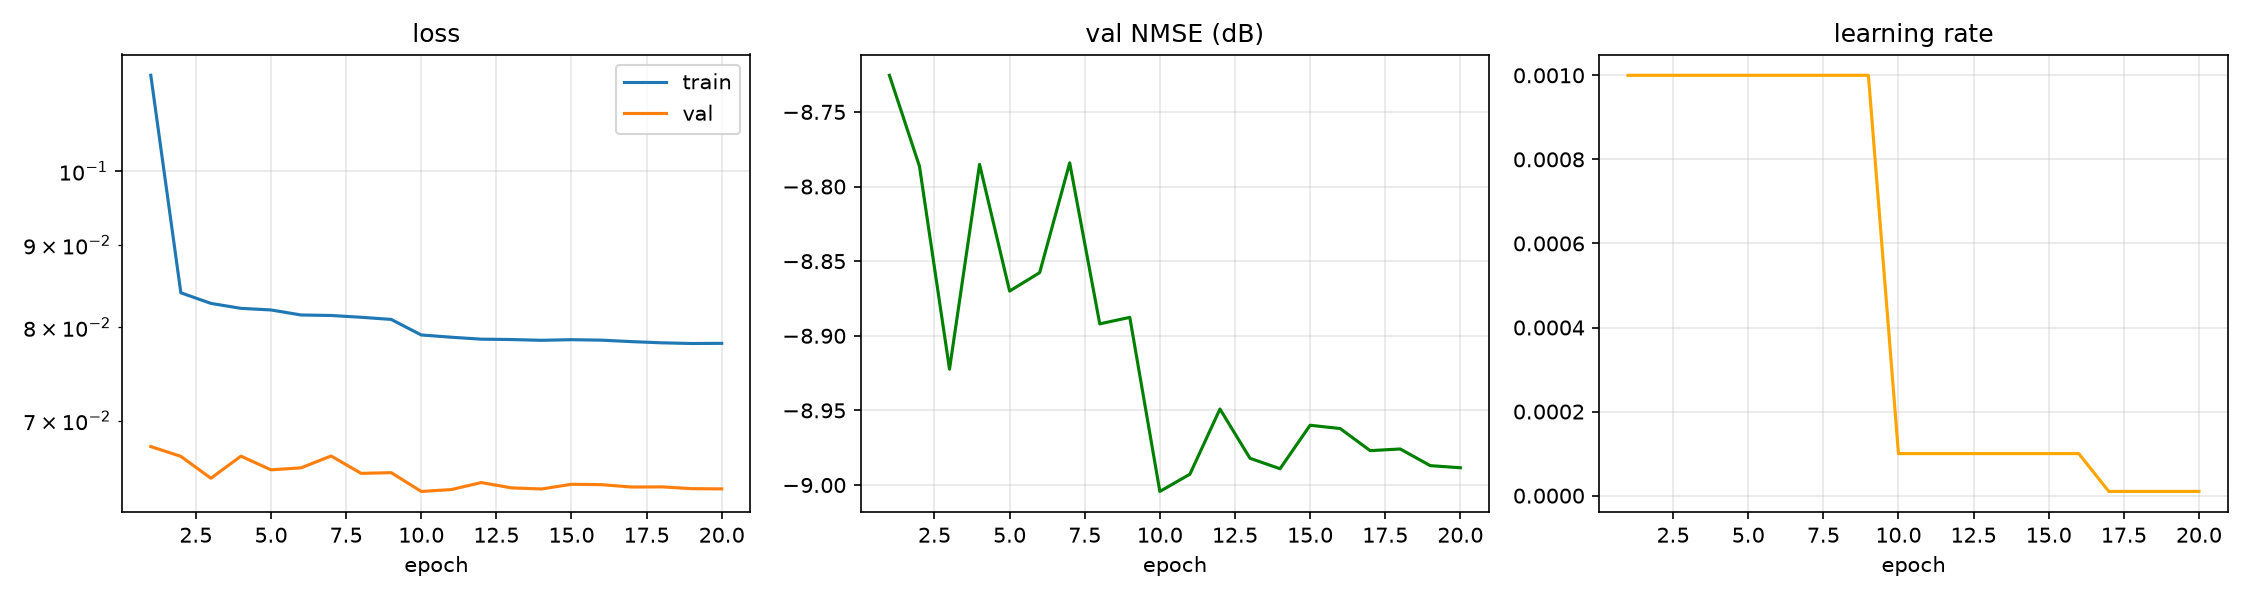

Source data for this figure (header and first rows):
epoch, time, train_loss, val_loss, val_nmse_db, lr
1, 0.87, 0.1147, 0.06746, -8.725, 1.000e-03
2, 1.66, 0.08405, 0.06652, -8.786, 1.000e-03
3, 2.64, 0.08278, 0.06447, -8.922, 1.000e-03
4, 3.47, 0.0822, 0.06654, -8.785, 1.000e-03
5, 4.20, 0.08201, 0.06525, -8.870, 1.000e-03
6, 4.94, 0.08142, 0.06543, -8.858, 1.000e-03
7, 5.91, 0.08137, 0.06655, -8.784, 1.000e-03
8, 6.70, 0.08116, 0.06492, -8.892, 1.000e-03
9, 7.49, 0.08091, 0.06498, -8.888, 1.000e-03
10, 8.15, 0.07913, 0.06326, -9.004, 1.000e-04
11, 9.09, 0.07887, 0.06343, -8.993, 1.000e-04
12, 9.76, 0.07866, 0.06407, -8.949, 1.000e-04
13, 10.42, 0.07861, 0.06359, -8.982, 1.000e-04
14, 11.06, 0.07853, 0.06348, -8.989, 1.000e-04
15, 12.12, 0.0786, 0.06391, -8.960, 1.000e-04
16, 12.88, 0.07854, 0.06388, -8.962, 1.000e-04
17, 13.60, 0.07838, 0.06366, -8.977, 1.000e-05
18, 14.34, 0.07825, 0.06368, -8.976, 1.000e-05
19, 15.01, 0.07817, 0.06351, -8.987, 1.000e-05
20, 15.70, 0.07819, 0.06349, -8.988, 1.000e-05
